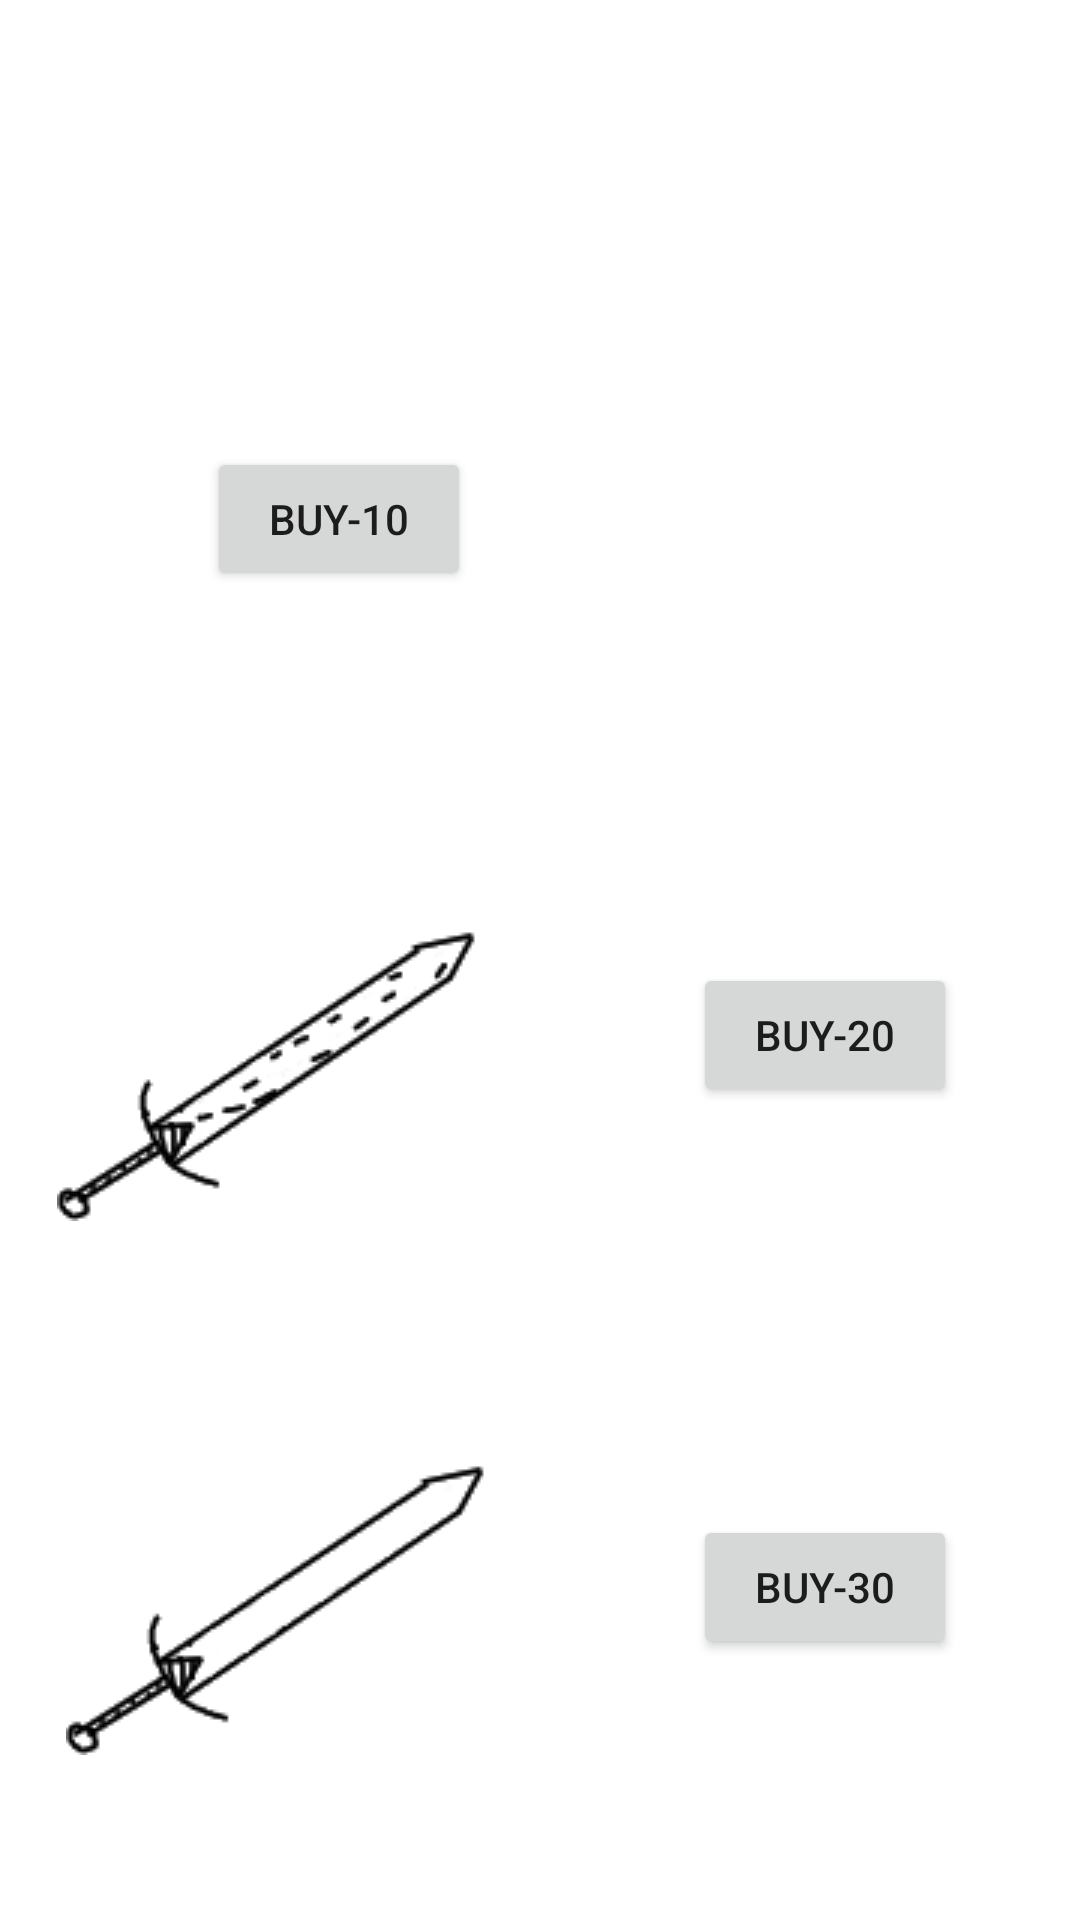

Android layout source for this screen:
<!-- AndroidManifest.xml: application theme Theme.Kk -->
<!-- res/layout/activity_shop_weapon.xml -->
<?xml version="1.0" encoding="utf-8"?>
<androidx.constraintlayout.widget.ConstraintLayout
        xmlns:android="http://schemas.android.com/apk/res/android"
        xmlns:tools="http://schemas.android.com/tools"
        xmlns:app="http://schemas.android.com/apk/res-auto"
        android:layout_width="match_parent"
        android:layout_height="match_parent"
        tools:context=".shopWeapon">
    <ImageView
            android:src="@drawable/sword3"
            android:layout_width="wrap_content"
            android:layout_height="wrap_content" android:id="@+id/imageView"

            app:layout_constraintStart_toStartOf="parent" android:layout_marginStart="17dp"
            android:layout_marginBottom="56dp" app:layout_constraintBottom_toTopOf="@+id/imageView3"/>
    <ImageView
            android:src="@drawable/sword2"
            android:layout_width="wrap_content"
            android:layout_height="wrap_content" android:id="@+id/imageView3"

            app:layout_constraintStart_toStartOf="parent" android:layout_marginStart="19dp"
            android:layout_marginBottom="58dp" app:layout_constraintBottom_toTopOf="@+id/imageView4"/>
    <ImageView
            android:src="@drawable/sword1"
            android:layout_width="wrap_content"
            android:layout_height="wrap_content" android:id="@+id/imageView4"

            app:layout_constraintStart_toStartOf="parent" android:layout_marginStart="22dp"
            app:layout_constraintBottom_toBottomOf="parent" android:layout_marginBottom="55dp"/>
    <Button
            android:text="Buy-10"
            android:layout_width="wrap_content"
            android:layout_height="wrap_content" android:id="@+id/buttonS1"

            android:layout_marginStart="52dp" app:layout_constraintStart_toEndOf="@+id/imageView"
            android:layout_marginBottom="124dp" app:layout_constraintBottom_toTopOf="@+id/buttonS2"/>
    <Button
            android:text="Buy-20"
            android:layout_width="wrap_content"
            android:layout_height="wrap_content" android:id="@+id/buttonS2"

            android:layout_marginStart="52dp" app:layout_constraintStart_toEndOf="@+id/imageView3"
            android:layout_marginBottom="136dp" app:layout_constraintBottom_toTopOf="@+id/buttonS3"/>
    <Button
            android:text="Buy-30"
            android:layout_width="wrap_content"
            android:layout_height="wrap_content" android:id="@+id/buttonS3"

            android:layout_marginStart="49dp" app:layout_constraintStart_toEndOf="@+id/imageView4"
            app:layout_constraintBottom_toBottomOf="parent" android:layout_marginBottom="87dp"/>

</androidx.constraintlayout.widget.ConstraintLayout>
<!-- resources referenced by this layout -->
<resources>
  <!-- drawable sword1: png bitmap (drawable, 3610 bytes) -->
  <!-- drawable sword2: png bitmap (drawable, 4032 bytes) -->
  <style name="Theme.Kk" parent="Theme.MaterialComponents.DayNight.DarkActionBar">
          
          <item name="colorPrimary">@color/purple_500</item>
          <item name="colorPrimaryVariant">@color/purple_700</item>
          <item name="colorOnPrimary">@color/white</item>
          
          <item name="colorSecondary">@color/teal_200</item>
          <item name="colorSecondaryVariant">@color/teal_700</item>
          <item name="colorOnSecondary">@color/black</item>
          
          <item name="android:statusBarColor" tools:targetApi="l">?attr/colorPrimaryVariant</item>
          
      </style>
  <!-- not gathered from this repository: default colours our renderer supplied (Android Studio template values) -->
  <color name="purple_500">#FF6200EE</color>
  <color name="purple_700">#FF3700B3</color>
  <color name="teal_200">#FF03DAC5</color>
  <color name="teal_700">#FF018786</color>
  <color name="black">#FF000000</color>
  <color name="white">#FFFFFFFF</color>
</resources>
